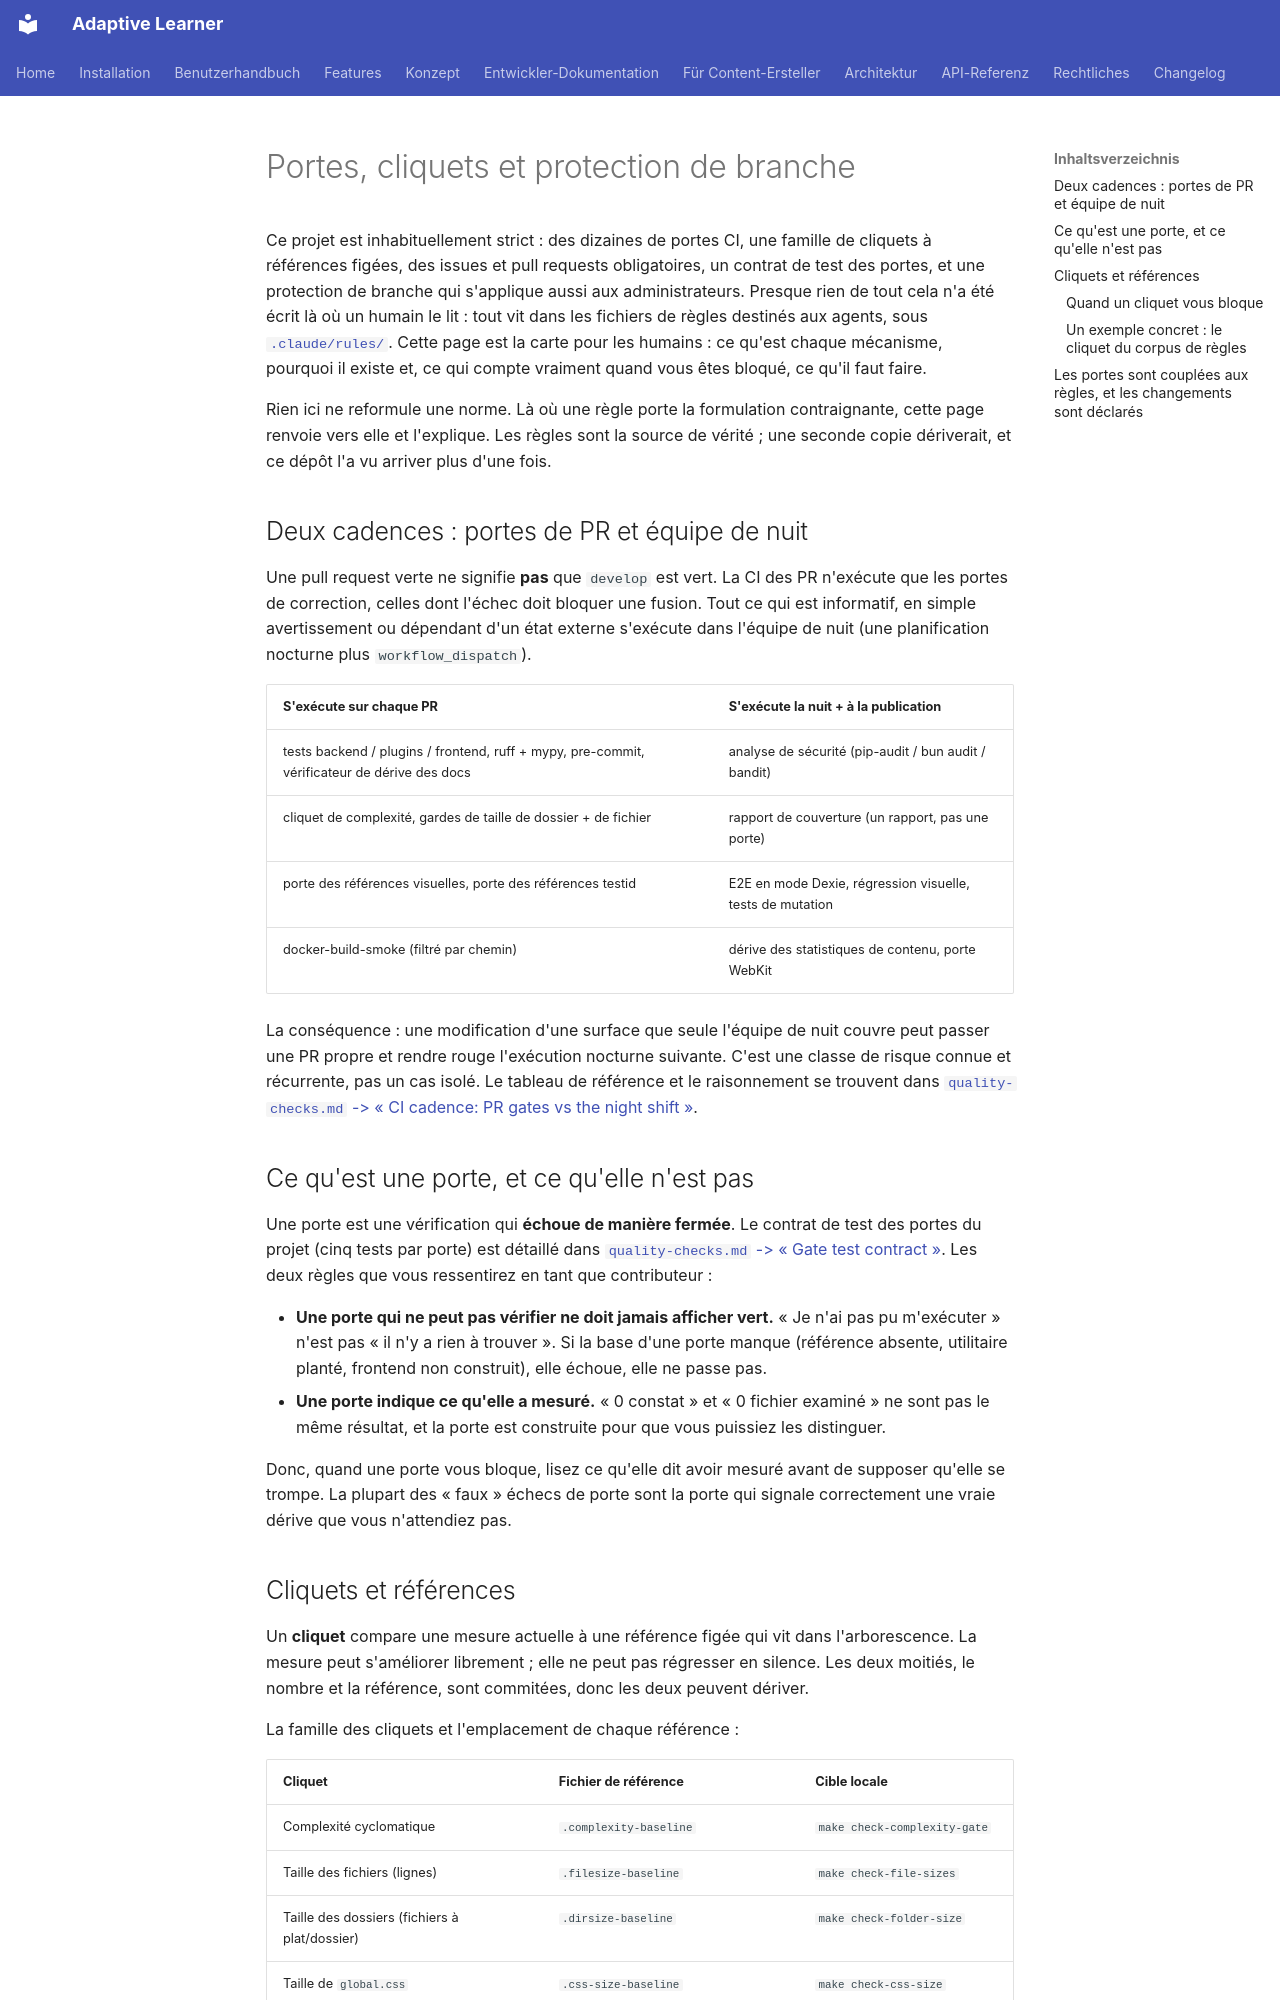

repository: astrapi69/adaptive-learner · page: fr/developer/gates-and-ratchets/index.html · generator: mkdocs

# Portes, cliquets et protection de branche

Ce projet est inhabituellement strict : des dizaines de portes CI, une
famille de cliquets à références figées, des issues et pull requests
obligatoires, un contrat de test des portes, et une protection de branche
qui s'applique aussi aux administrateurs. Presque rien de tout cela n'a été
écrit là où un humain le lit : tout vit dans les fichiers de règles
destinés aux agents, sous
[`.claude/rules/`](https://github.com/astrapi69/adaptive-learner/tree/develop/.claude/rules).
Cette page est la carte pour les humains : ce qu'est chaque mécanisme,
pourquoi il existe et, ce qui compte vraiment quand vous êtes bloqué, ce
qu'il faut faire.

Rien ici ne reformule une norme. Là où une règle porte la formulation
contraignante, cette page renvoie vers elle et l'explique. Les règles sont
la source de vérité ; une seconde copie dériverait, et ce dépôt l'a vu
arriver plus d'une fois.

## Deux cadences : portes de PR et équipe de nuit

Une pull request verte ne signifie **pas** que `develop` est vert. La CI
des PR n'exécute que les portes de correction, celles dont l'échec doit
bloquer une fusion. Tout ce qui est informatif, en simple avertissement ou
dépendant d'un état externe s'exécute dans l'équipe de nuit (une
planification nocturne plus `workflow_dispatch`).

| S'exécute sur chaque PR | S'exécute la nuit + à la publication |
|---|---|
| tests backend / plugins / frontend, ruff + mypy, pre-commit, vérificateur de dérive des docs | analyse de sécurité (pip-audit / bun audit / bandit) |
| cliquet de complexité, gardes de taille de dossier + de fichier | rapport de couverture (un rapport, pas une porte) |
| porte des références visuelles, porte des références testid | E2E en mode Dexie, régression visuelle, tests de mutation |
| docker-build-smoke (filtré par chemin) | dérive des statistiques de contenu, porte WebKit |

La conséquence : une modification d'une surface que seule l'équipe de nuit
couvre peut passer une PR propre et rendre rouge l'exécution nocturne
suivante. C'est une classe de risque connue et récurrente, pas un cas
isolé. Le tableau de référence et le raisonnement se trouvent dans
[`quality-checks.md` -> « CI cadence: PR gates vs the night shift »](https://github.com/astrapi69/adaptive-learner/blob/develop/.claude/rules/quality-checks.md).

## Ce qu'est une porte, et ce qu'elle n'est pas

Une porte est une vérification qui **échoue de manière fermée**. Le contrat
de test des portes du projet (cinq tests par porte) est détaillé dans
[`quality-checks.md` -> « Gate test contract »](https://github.com/astrapi69/adaptive-learner/blob/develop/.claude/rules/quality-checks.md).
Les deux règles que vous ressentirez en tant que contributeur :

- **Une porte qui ne peut pas vérifier ne doit jamais afficher vert.**
  « Je n'ai pas pu m'exécuter » n'est pas « il n'y a rien à trouver ». Si
  la base d'une porte manque (référence absente, utilitaire planté,
  frontend non construit), elle échoue, elle ne passe pas.
- **Une porte indique ce qu'elle a mesuré.** « 0 constat » et « 0 fichier
  examiné » ne sont pas le même résultat, et la porte est construite pour
  que vous puissiez les distinguer.

Donc, quand une porte vous bloque, lisez ce qu'elle dit avoir mesuré avant
de supposer qu'elle se trompe. La plupart des « faux » échecs de porte sont
la porte qui signale correctement une vraie dérive que vous n'attendiez pas.

## Cliquets et références

Un **cliquet** compare une mesure actuelle à une référence figée qui vit
dans l'arborescence. La mesure peut s'améliorer librement ; elle ne peut
pas régresser en silence. Les deux moitiés, le nombre et la référence, sont
commitées, donc les deux peuvent dériver.

La famille des cliquets et l'emplacement de chaque référence :

| Cliquet | Fichier de référence | Cible locale |
|---|---|---|
| Complexité cyclomatique | `.complexity-baseline` | `make check-complexity-gate` |
| Taille des fichiers (lignes) | `.filesize-baseline` | `make check-file-sizes` |
| Taille des dossiers (fichiers à plat/dossier) | `.dirsize-baseline` | `make check-folder-size` |
| Taille de `global.css` | `.css-size-baseline` | `make check-css-size` |
| Jetons de thème / contraste | `.theme-baseline.json` | `make verify-theme` |
| Taille du corpus de règles | `.claude/rules/.corpus-baseline.json` | `make verify-rule-corpus-size` |
| Substituts d'umlauts dans les docs | `docs/.docs-hygiene-baseline.json` | `make verify-docs-hygiene` |
| Références de docs cassées | `docs/.doc-refs-baseline.json` | `make verify-doc-refs` |
| Taille de l'image publiée | `.image-size-baseline.json` | `make verify-image-size` |
